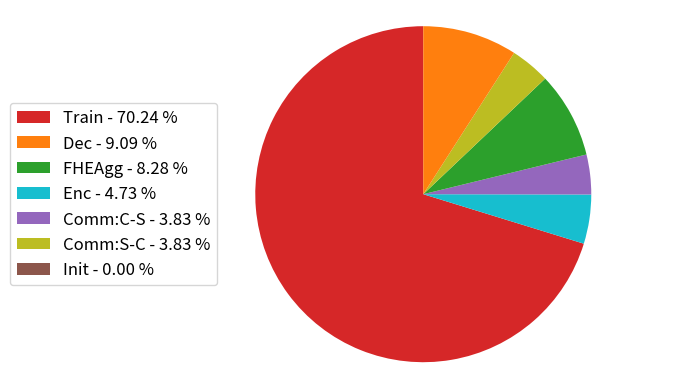

Write Python code to recreate this figure.
import matplotlib.pyplot as plt
import numpy as np

labels = np.array(['Init', 'Train', 'Enc', 'Comm:C-S', 'FHEAgg','Comm:S-C', 'Dec'])
colors = ['tab:brown', 'tab:red', 'tab:cyan', 'tab:purple', 'tab:green', 'tab:olive', 'tab:orange']
times = np.array([0.009775280952, 148.32, 9.982236147,8.0896 ,17.47818494,8.0896,19.20012999])
porcent = 100.*times/times.sum()
patches, texts = plt.pie(times,colors=colors, startangle=90)

labels = ['{0} - {1:1.2f} %'.format(i,j) for i,j in zip(labels, porcent)]

sort_legend = True
if sort_legend:
    patches, labels, dummy =  zip(*sorted(zip(patches, labels, times),
                                          key=lambda labels: labels[2],
                                          reverse=True))
plt.legend(patches, labels, loc='center left', bbox_to_anchor=(-0.35, .5), fontsize=12)
plt.axis('equal')
plt.savefig('pie-fhe.pdf', bbox_inches='tight')